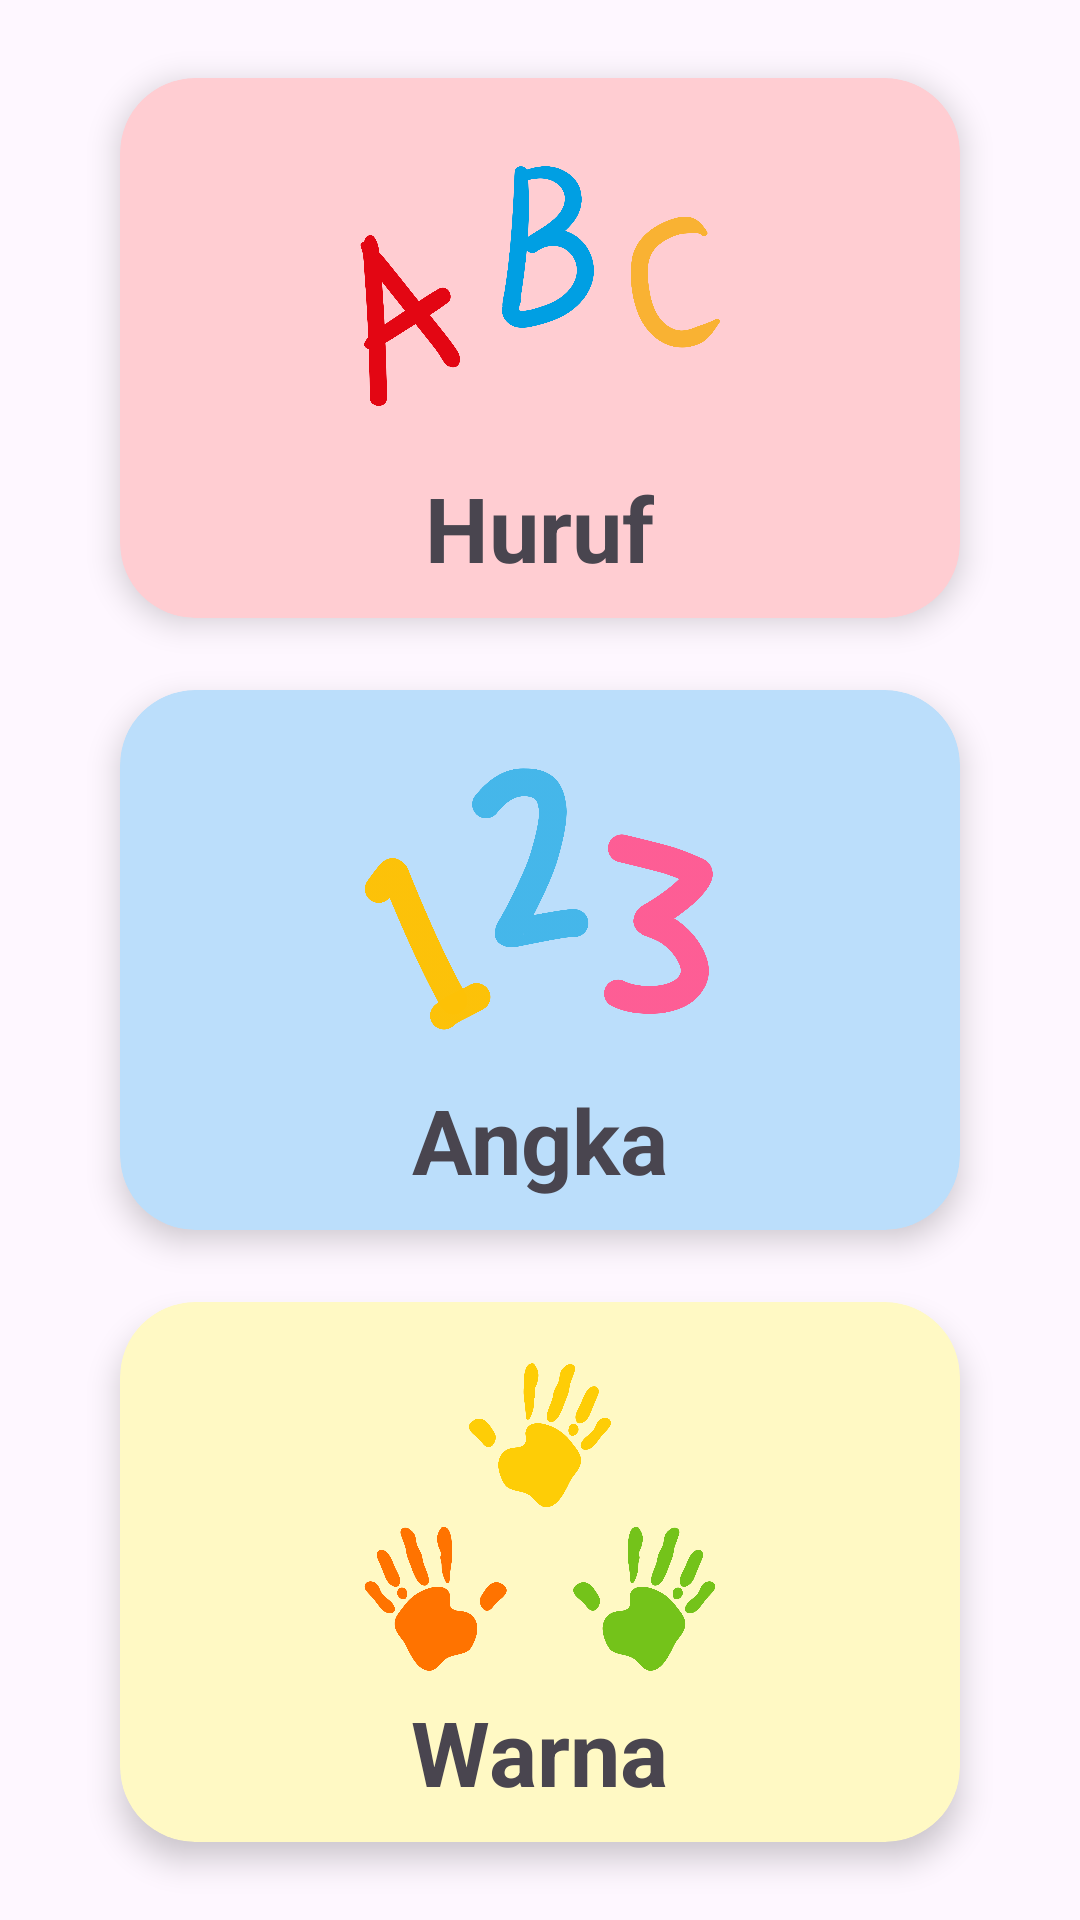

Android layout source for this screen:
<!-- AndroidManifest.xml: application theme Theme.Mentora -->
<!-- res/layout/activity_main.xml -->
<?xml version="1.0" encoding="utf-8"?>
<FrameLayout xmlns:android="http://schemas.android.com/apk/res/android"
    xmlns:app="http://schemas.android.com/apk/res-auto"
    xmlns:tools="http://schemas.android.com/tools"
    android:layout_width="match_parent"
    android:layout_height="match_parent"
    android:background="@drawable/bg_app_pattern">

    <androidx.constraintlayout.widget.ConstraintLayout
        android:layout_width="match_parent"
        android:layout_height="match_parent">

        <androidx.cardview.widget.CardView
            android:id="@+id/cardHuruf"
            android:layout_width="0dp"
            android:layout_height="180dp"
            android:layout_marginHorizontal="40dp"
            android:clickable="true"
            android:focusable="true"
            android:foreground="?attr/selectableItemBackground"
            app:cardBackgroundColor="#FFCDD2"
            app:cardCornerRadius="25dp"
            app:cardElevation="6dp"
            app:layout_constraintTop_toTopOf="parent"
            app:layout_constraintBottom_toTopOf="@id/cardAngka"
            app:layout_constraintStart_toStartOf="parent"
            app:layout_constraintEnd_toEndOf="parent"
            app:layout_constraintVertical_chainStyle="packed">

            <LinearLayout
                android:layout_width="match_parent"
                android:layout_height="match_parent"
                android:gravity="center"
                android:orientation="vertical"
                tools:ignore="UseCompoundDrawables">

                <ImageView
                    android:layout_width="120dp"
                    android:layout_height="120dp"
                    android:src="@drawable/ic_huruf"
                    android:contentDescription="Huruf"
                    tools:ignore="HardcodedText" />

                <TextView
                    android:layout_width="wrap_content"
                    android:layout_height="wrap_content"
                    android:text="Huruf"
                    android:textSize="30sp"
                    android:textStyle="bold"
                    tools:ignore="HardcodedText" />

            </LinearLayout>

        </androidx.cardview.widget.CardView>

        <androidx.cardview.widget.CardView
            android:id="@+id/cardAngka"
            android:layout_width="0dp"
            android:layout_height="180dp"
            android:layout_marginHorizontal="40dp"
            android:layout_marginTop="24dp"
            android:clickable="true"
            android:focusable="true"
            android:foreground="?attr/selectableItemBackground"
            app:cardBackgroundColor="#BBDEFB"
            app:cardCornerRadius="25dp"
            app:cardElevation="6dp"
            app:layout_constraintTop_toBottomOf="@id/cardHuruf"
            app:layout_constraintBottom_toTopOf="@id/cardWarna"
            app:layout_constraintStart_toStartOf="parent"
            app:layout_constraintEnd_toEndOf="parent">

            <LinearLayout
                android:layout_width="match_parent"
                android:layout_height="match_parent"
                android:gravity="center"
                android:orientation="vertical"
                tools:ignore="UseCompoundDrawables">

                <ImageView
                    android:layout_width="120dp"
                    android:layout_height="120dp"
                    android:src="@drawable/ic_angka"
                    android:contentDescription="Angka"
                    tools:ignore="HardcodedText" />

                <TextView
                    android:layout_width="wrap_content"
                    android:layout_height="wrap_content"
                    android:text="Angka"
                    android:textSize="30sp"
                    android:textStyle="bold"
                    tools:ignore="HardcodedText" />

            </LinearLayout>

        </androidx.cardview.widget.CardView>

        <androidx.cardview.widget.CardView
            android:id="@+id/cardWarna"
            android:layout_width="0dp"
            android:layout_height="180dp"
            android:layout_marginHorizontal="40dp"
            android:layout_marginTop="24dp"
            android:clickable="true"
            android:focusable="true"
            android:foreground="?attr/selectableItemBackground"
            app:cardBackgroundColor="#FFF9C4"
            app:cardCornerRadius="25dp"
            app:cardElevation="6dp"
            app:layout_constraintTop_toBottomOf="@id/cardAngka"
            app:layout_constraintBottom_toBottomOf="parent"
            app:layout_constraintStart_toStartOf="parent"
            app:layout_constraintEnd_toEndOf="parent">

            <LinearLayout
                android:layout_width="match_parent"
                android:layout_height="match_parent"
                android:gravity="center"
                android:orientation="vertical"
                tools:ignore="UseCompoundDrawables">

                <ImageView
                    android:layout_width="120dp"
                    android:layout_height="120dp"
                    android:src="@drawable/ic_warna"
                    android:contentDescription="Warna"
                    tools:ignore="HardcodedText" />

                <TextView
                    android:layout_width="wrap_content"
                    android:layout_height="wrap_content"
                    android:text="Warna"
                    android:textSize="30sp"
                    android:textStyle="bold"
                    tools:ignore="HardcodedText" />

            </LinearLayout>

        </androidx.cardview.widget.CardView>

    </androidx.constraintlayout.widget.ConstraintLayout>

    <include layout="@layout/loading_overlay" />

</FrameLayout>
<!-- res/layout/loading_overlay.xml (included above) -->
<?xml version="1.0" encoding="utf-8"?>
<FrameLayout xmlns:android="http://schemas.android.com/apk/res/android"
    xmlns:tools="http://schemas.android.com/tools"
    android:id="@+id/loadingOverlay"
    android:layout_width="match_parent"
    android:layout_height="match_parent"
    android:background="#66000000"
    android:clickable="true"
    android:focusable="true"
    android:visibility="gone">

    <LinearLayout
        android:layout_width="wrap_content"
        android:layout_height="wrap_content"
        android:layout_gravity="center"
        android:orientation="vertical"
        android:gravity="center"
        android:padding="24dp"
        android:background="@drawable/bg_loading">

        <ProgressBar
            android:layout_width="50dp"
            android:layout_height="50dp"/>

        <TextView
            android:layout_width="wrap_content"
            android:layout_height="wrap_content"
            android:text="Memuat..."
            android:textSize="16sp"
            android:textColor="#333"
            android:layout_marginTop="12dp"
            tools:ignore="HardcodedText" />
    </LinearLayout>

</FrameLayout>
<!-- resources referenced by this layout -->
<resources>
  <!-- drawable bg_app_pattern (drawable) -->
  <?xml version="1.0" encoding="utf-8"?>
  <layer-list xmlns:android="http://schemas.android.com/apk/res/android">
  
      
      <item>
          <shape>
              <solid android:color="#FAF7FC"/>
          </shape>
      </item>
  
      
      <item>
          <bitmap
              android:src="@drawable/bg_pattern"
              android:gravity="center"/>
      </item>
  
  </layer-list>
  <!-- drawable ic_angka: png bitmap (drawable, 84317 bytes) -->
  <!-- drawable ic_huruf: png bitmap (drawable, 86608 bytes) -->
  <!-- drawable ic_warna: png bitmap (drawable, 101349 bytes) -->
  <style name="Theme.Mentora" parent="Base.Theme.Mentora" />
  <style name="Base.Theme.Mentora" parent="Theme.Material3.DayNight.NoActionBar">
          
          
      </style>
</resources>
